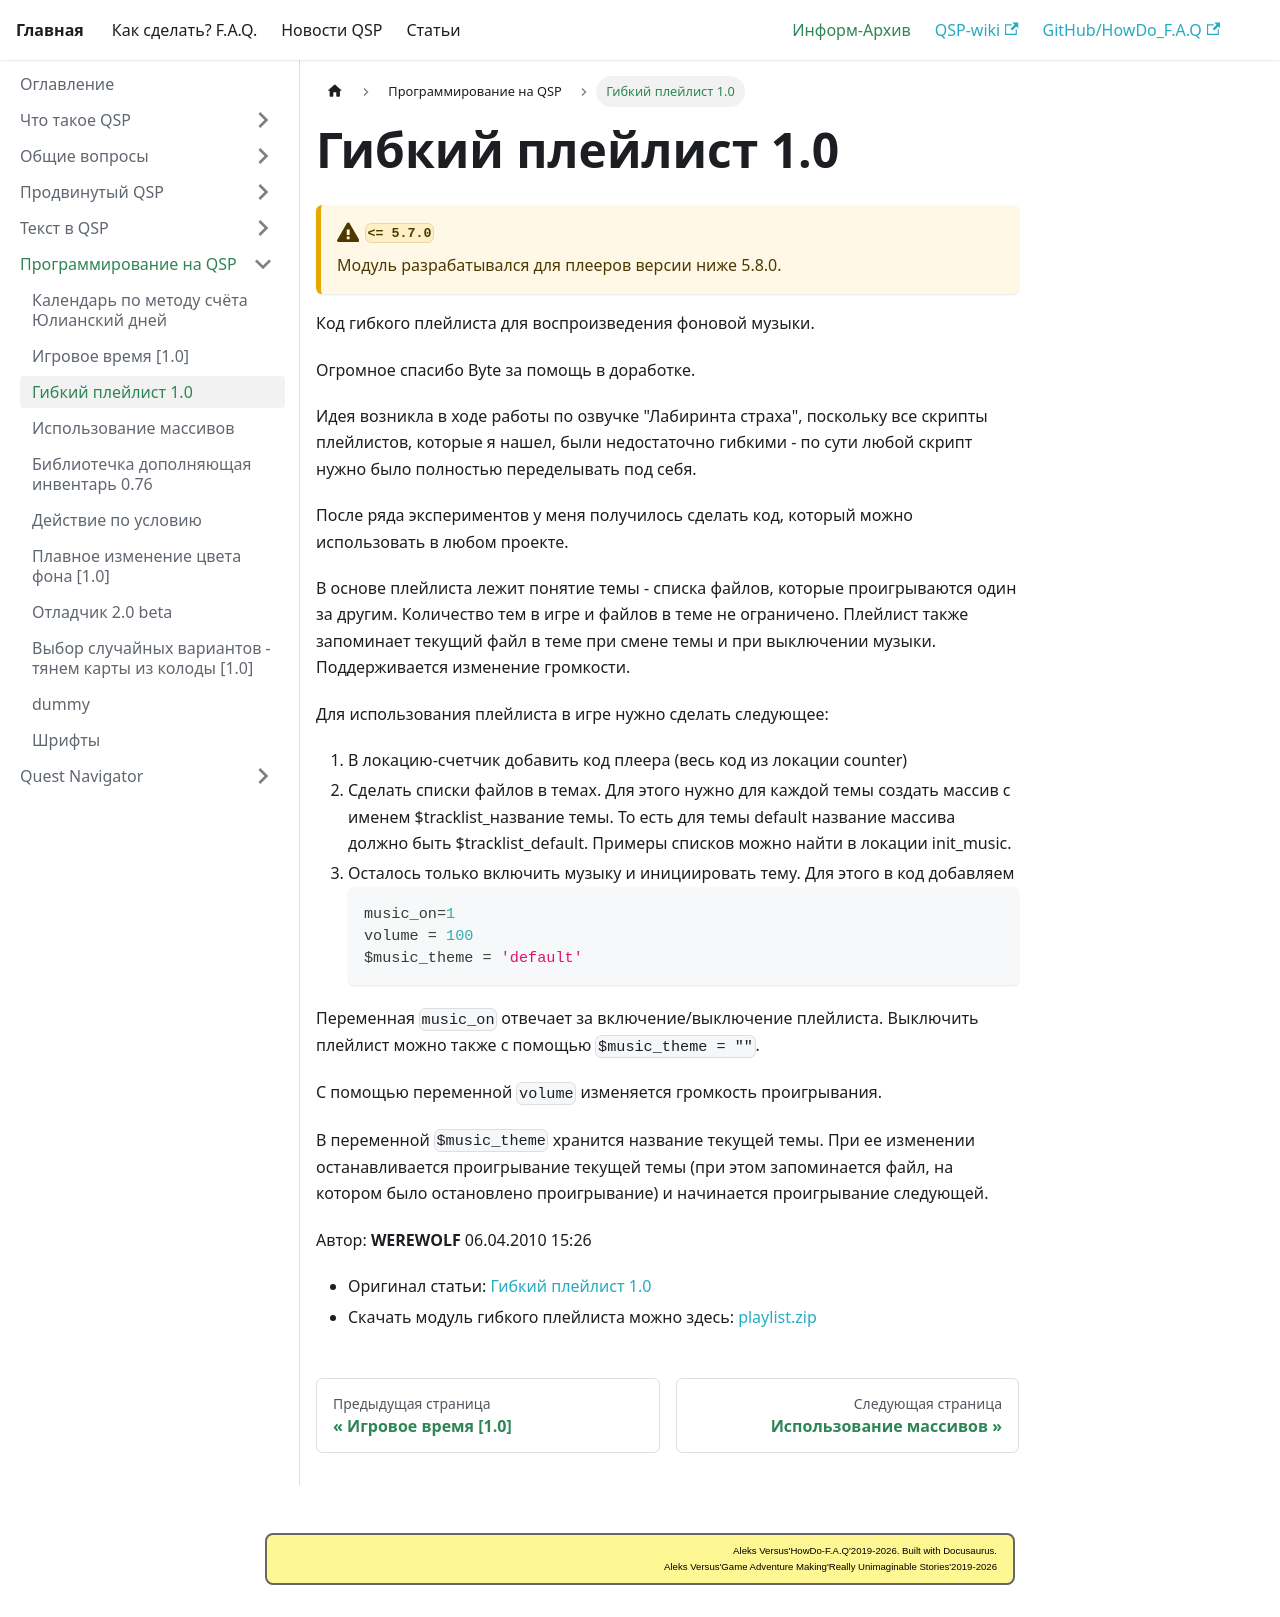

repository: AleksVersus/howdo_faq · page: docs/informarch/program/lib_flex_playlist/index.html · generator: docusaurus

---
sidebar_position: 303
---

# Гибкий плейлист 1.0
<!-- [:informarch_flexible_playlist] -->

:::warning[`<= 5.7.0`]
Модуль разрабатывался для плееров версии ниже 5.8.0.
:::

Код гибкого плейлиста для воспроизведения фоновой музыки.

Огромное спасибо Byte за помощь в доработке.

Идея возникла в ходе работы по озвучке "Лабиринта страха", поскольку все скрипты плейлистов, которые я нашел, были недостаточно гибкими - по сути любой скрипт нужно было полностью переделывать под себя.

После ряда экспериментов у меня получилось сделать код, который можно использовать в любом проекте.

В основе плейлиста лежит понятие темы - списка файлов, которые проигрываются один за другим. Количество тем в игре и файлов в теме не ограничено. Плейлист также запоминает текущий файл в теме при смене темы и при выключении музыки. Поддерживается изменение громкости.

Для использования плейлиста в игре нужно сделать следующее:

1. В локацию-счетчик добавить код плеера (весь код из локации counter)
2. Сделать списки файлов в темах. Для этого нужно для каждой темы создать маcсив с именем $tracklist_название темы. То есть для темы default название массива должно быть $tracklist_default. Примеры списков можно найти в локации init_music.
3. Осталось только включить музыку и инициировать тему. Для этого в код добавляем
    ```qsp
    music_on=1
    volume = 100
    $music_theme = 'default'
    ```

Переменная `music_on` отвечает за включение/выключение плейлиста. Выключить плейлист можно также с помощью `$music_theme = ""`.

С помощью переменной `volume` изменяется громкость проигрывания.

В переменной `$music_theme` хранится название текущей темы. При ее изменении останавливается проигрывание текущей темы (при этом запоминается файл, на котором было остановлено проигрывание) и начинается проигрывание следующей.

Автор: **WEREWOLF**
06.04.2010 15:26

- Оригинал статьи: [Гибкий плейлист 1.0](https://qsp.org/index.php?option=com_content&view=article&id=79:-10&catid=36:2009-02-19-06-11-21&Itemid=76)
- Скачать модуль гибкого плейлиста можно здесь: [playlist.zip](https://qsp.org/attachments/playlist.zip)
